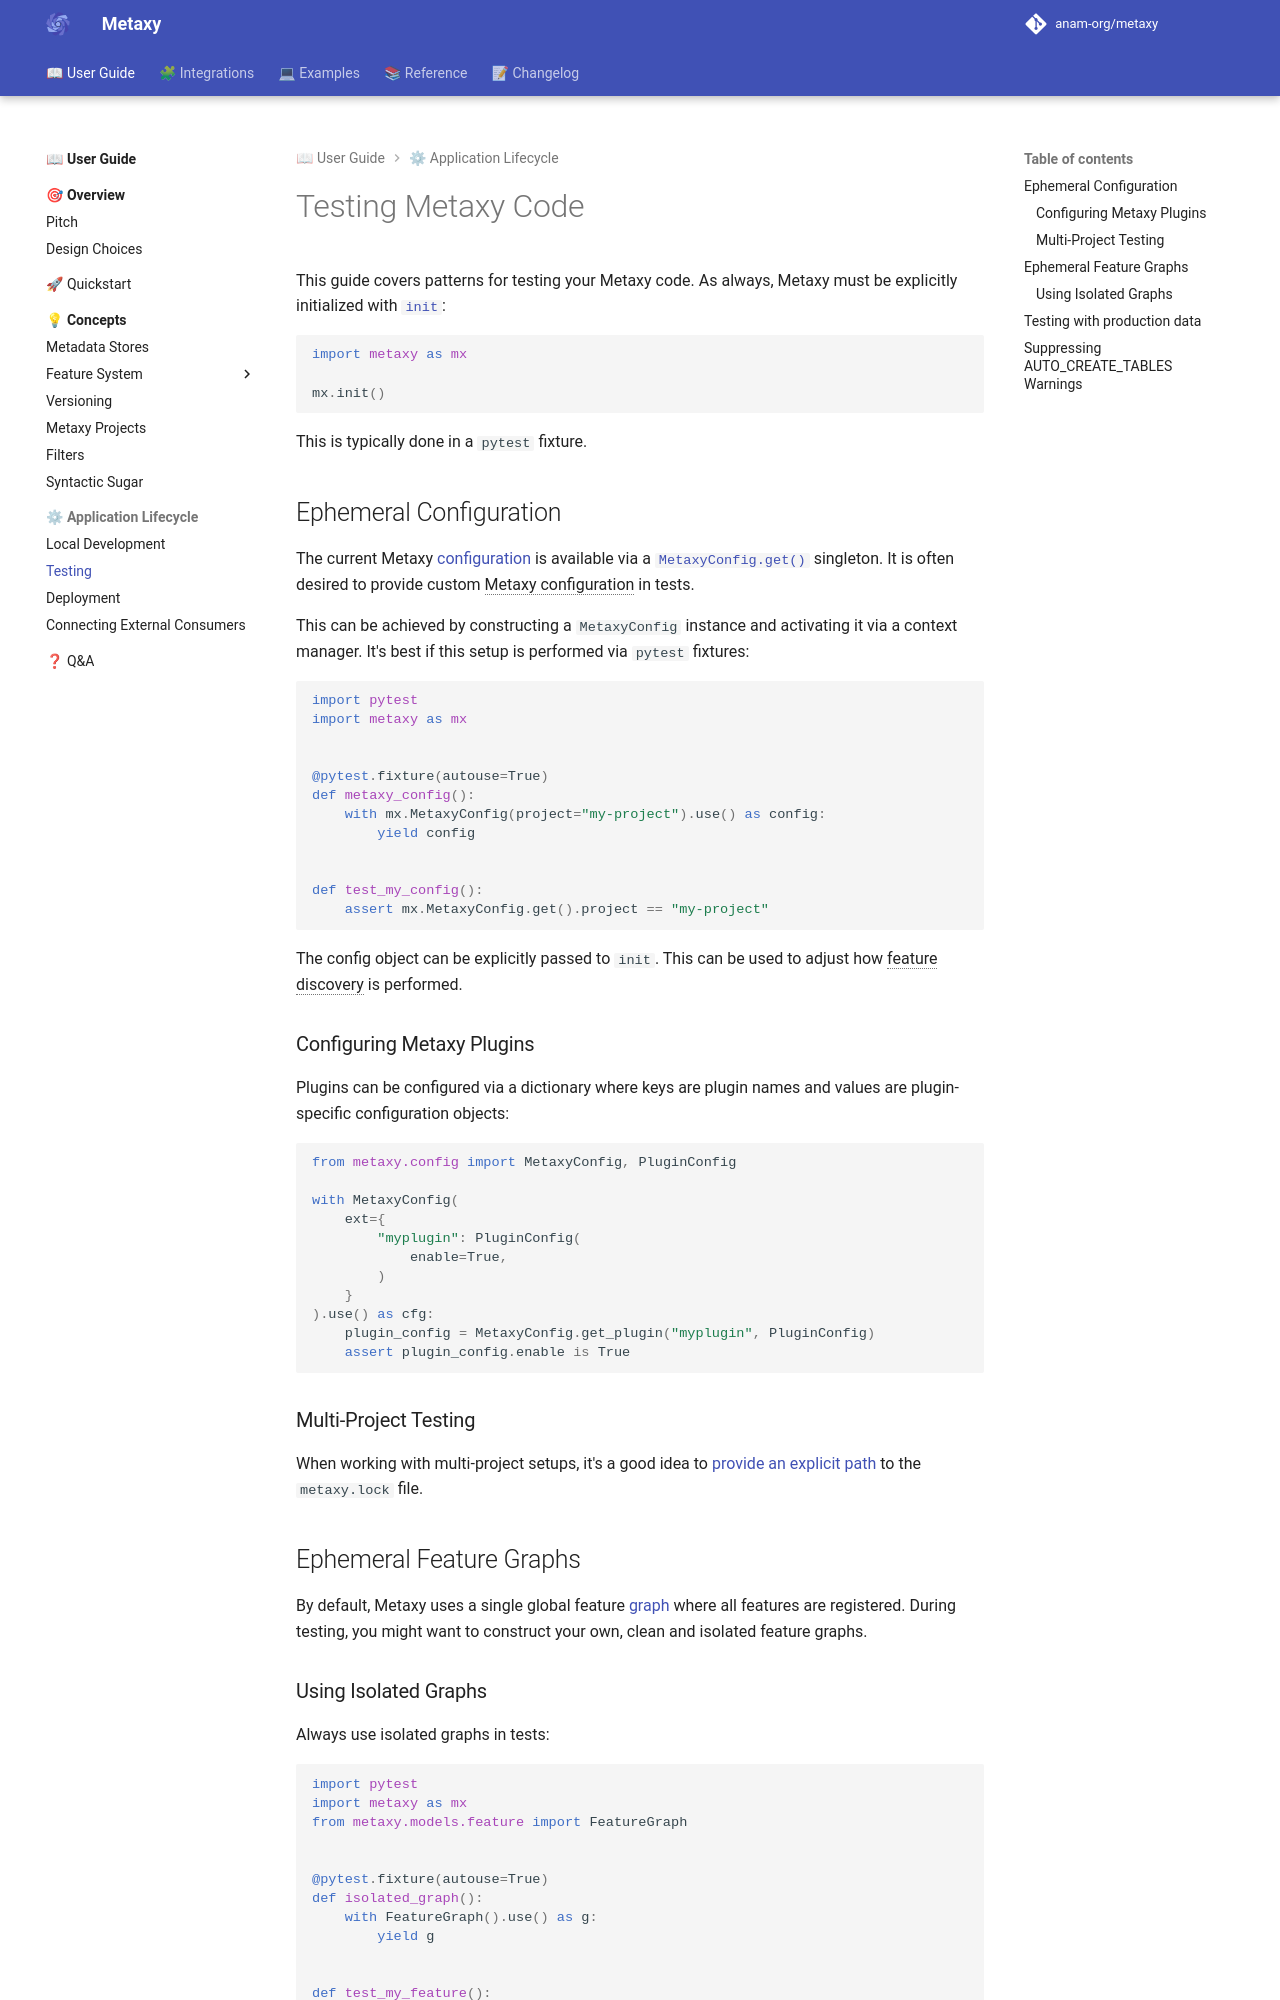

repository: anam-org/metaxy · page: 0.1.12/guide/concepts/lifecycle/testing/index.html · generator: mkdocs

---
title: "Testing Metaxy Code"
description: "Testing Metaxy code: examples and best practices."
---

# Testing Metaxy Code

This guide covers patterns for testing your Metaxy code. As always, Metaxy must be explicitly initialized with [`init`][metaxy.init]:

<!-- skip next -->
```py
import metaxy as mx

mx.init()
```

This is typically done in a `pytest` fixture.

## Ephemeral Configuration

The current Metaxy [configuration](/reference/configuration.md) is available via a [`MetaxyConfig.get()`][metaxy.MetaxyConfig.get] singleton.
It is often desired to provide custom Metaxy configuration in tests.

This can be achieved by constructing a `MetaxyConfig` instance and activating it via a context manager. It's best if this setup is performed via `pytest` fixtures:

```python
import pytest
import metaxy as mx


@pytest.fixture(autouse=True)
def metaxy_config():
    with mx.MetaxyConfig(project="my-project").use() as config:
        yield config


def test_my_config():
    assert mx.MetaxyConfig.get().project == "my-project"
```

The config object can be explicitly passed to `init`. This can be used to adjust how feature discovery is performed.

### Configuring Metaxy Plugins

Plugins can be configured via a dictionary where keys are plugin names and values are plugin-specific configuration objects:

```python
from metaxy.config import MetaxyConfig, PluginConfig

with MetaxyConfig(
    ext={
        "myplugin": PluginConfig(
            enable=True,
        )
    }
).use() as cfg:
    plugin_config = MetaxyConfig.get_plugin("myplugin", PluginConfig)
    assert plugin_config.enable is True
```

### Multi-Project Testing

When working with multi-project setups, it's a good idea to [provide an explicit path](/reference/configuration.md/#metaxy.config.MetaxyConfig.metaxy_lock_path) to the `metaxy.lock` file.

## Ephemeral Feature Graphs

By default, Metaxy uses a single global feature [graph][metaxy.FeatureGraph] where all features are registered.
During testing, you might want to construct your own, clean and isolated feature graphs.
